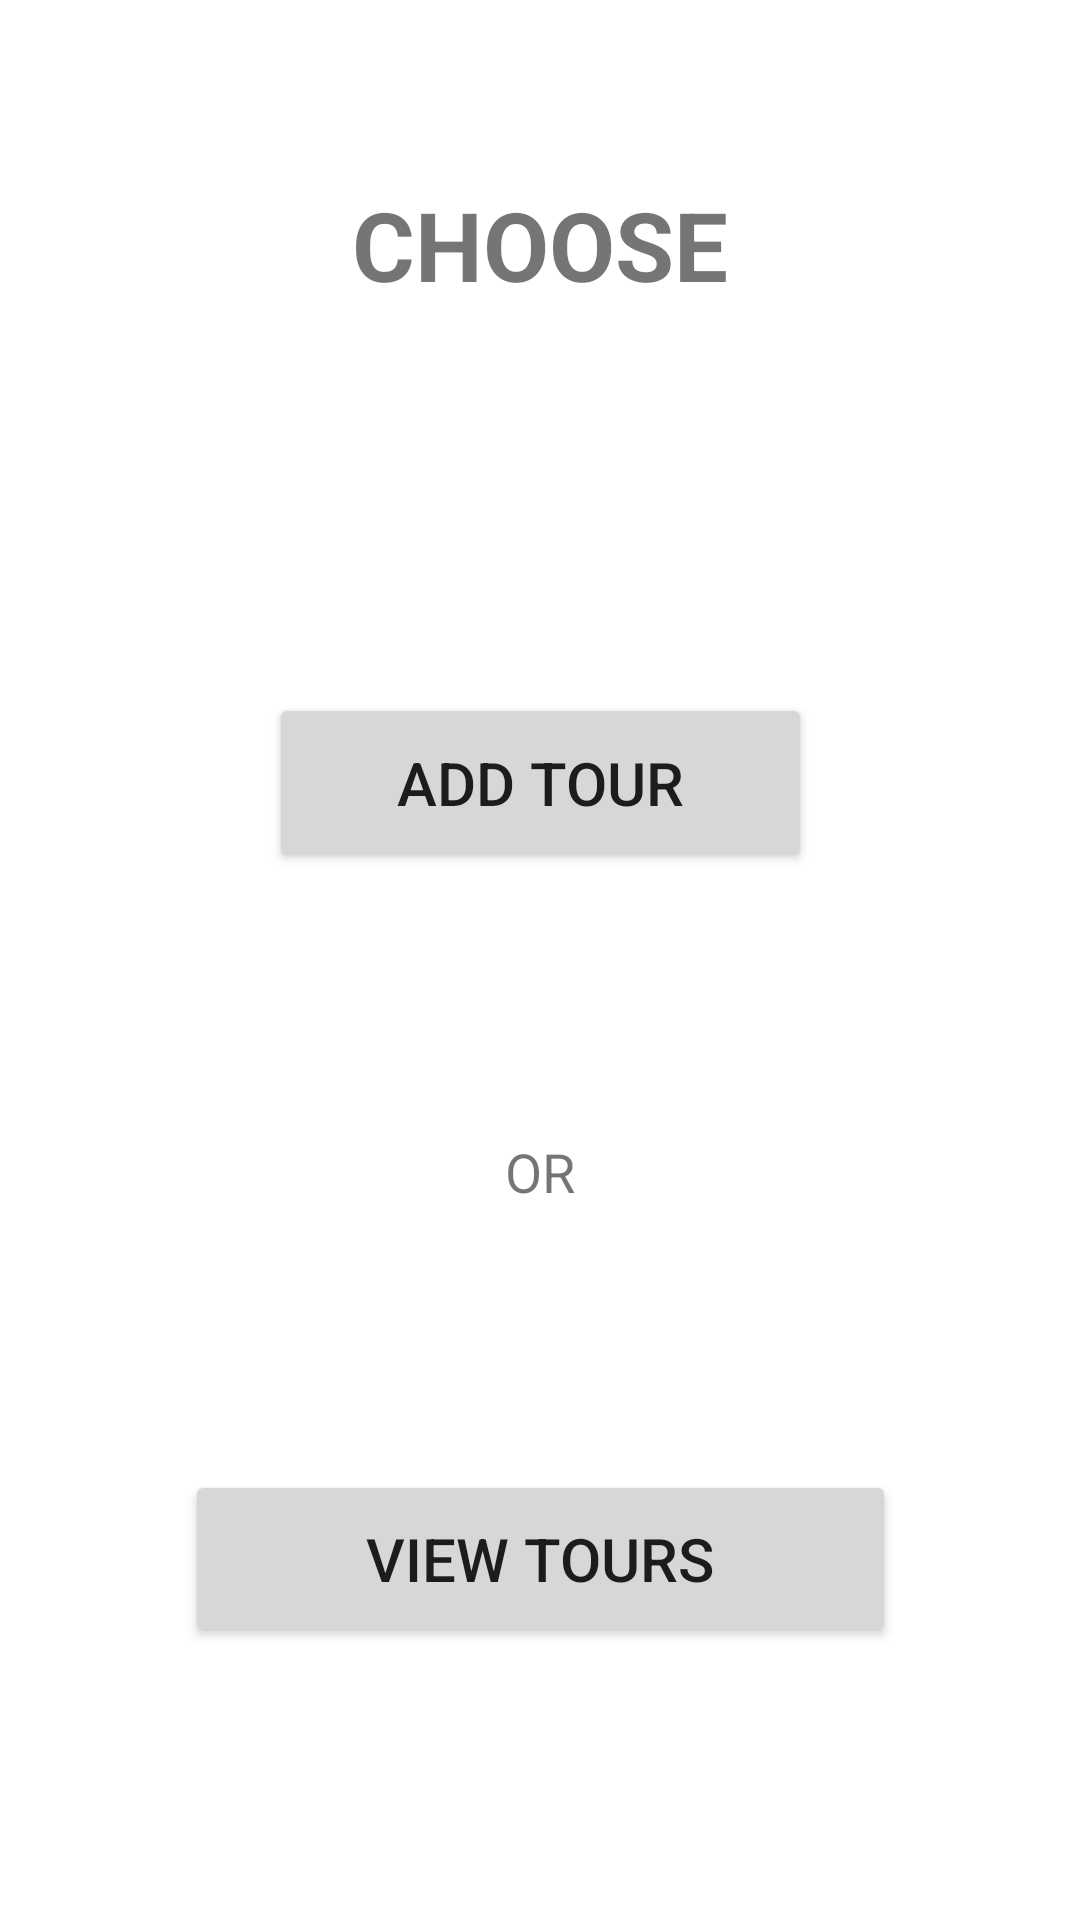

Write the Android layout XML for this screen, with the resource values it uses.
<!-- AndroidManifest.xml: application theme Theme.Tourplan -->
<!-- res/layout/activity_choose.xml -->
<?xml version="1.0" encoding="utf-8"?>
<androidx.constraintlayout.widget.ConstraintLayout xmlns:android="http://schemas.android.com/apk/res/android"
    xmlns:app="http://schemas.android.com/apk/res-auto"
    xmlns:tools="http://schemas.android.com/tools"
    android:layout_width="match_parent"
    android:layout_height="match_parent"
    tools:context=".choose">

    <TextView
        android:id="@+id/textView"
        android:layout_width="268dp"
        android:layout_height="75dp"
        android:layout_marginTop="44dp"
        android:gravity="center"
        android:text="CHOOSE"
        android:textSize="32sp"
        android:textStyle="bold"
        app:layout_constraintEnd_toEndOf="parent"
        app:layout_constraintStart_toStartOf="parent"
        app:layout_constraintTop_toTopOf="parent" />

    <Button
        android:id="@+id/newtour"
        android:layout_width="181dp"
        android:layout_height="60dp"
        android:layout_marginTop="112dp"
        android:text="ADD TOUR"
        android:textSize="20sp"
        app:layout_constraintEnd_toEndOf="parent"
        app:layout_constraintHorizontal_bias="0.501"
        app:layout_constraintStart_toStartOf="parent"
        app:layout_constraintTop_toBottomOf="@+id/textView" />

    <TextView
        android:id="@+id/textView3"
        android:layout_width="107dp"
        android:layout_height="39dp"
        android:layout_marginTop="80dp"
        android:gravity="center"
        android:text="OR"
        android:textSize="18sp"
        app:layout_constraintEnd_toEndOf="parent"
        app:layout_constraintHorizontal_bias="0.501"
        app:layout_constraintStart_toStartOf="parent"
        app:layout_constraintTop_toBottomOf="@+id/newtour" />

    <Button
        android:id="@+id/tour_view"
        android:layout_width="237dp"
        android:layout_height="59dp"
        android:layout_marginTop="80dp"
        android:text="VIEW TOURS"
        android:textSize="20sp"
        app:layout_constraintEnd_toEndOf="parent"
        app:layout_constraintHorizontal_bias="0.502"
        app:layout_constraintStart_toStartOf="parent"
        app:layout_constraintTop_toBottomOf="@+id/textView3" />
</androidx.constraintlayout.widget.ConstraintLayout>
<!-- resources referenced by this layout -->
<resources>
  <style name="Theme.Tourplan" parent="Theme.MaterialComponents.DayNight.NoActionBar">
          
          <item name="colorPrimary">@color/teal_200</item>
          <item name="colorPrimaryVariant">@color/teal_200</item>
          <item name="colorOnPrimary">@color/white</item>
          
          <item name="colorSecondary">@color/teal_200</item>
          <item name="colorSecondaryVariant">@color/teal_700</item>
          <item name="colorOnSecondary">@color/black</item>
          
          <item name="android:statusBarColor" tools:targetApi="l">?attr/colorPrimaryVariant</item>
          
      </style>
  <!-- not gathered from this repository: default colours our renderer supplied (Android Studio template values) -->
  <color name="teal_200">#FF03DAC5</color>
  <color name="teal_700">#FF018786</color>
  <color name="black">#FF000000</color>
  <color name="white">#FFFFFFFF</color>
</resources>
